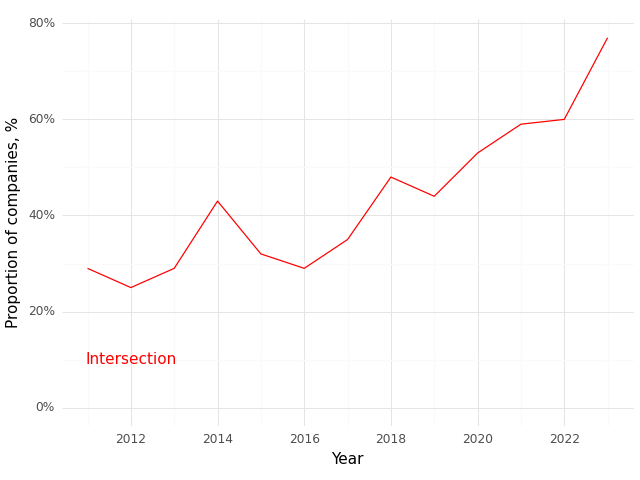

The table this chart was drawn from, first rows:
, Year, Intersection (Prop)
0, 2011, 0.29
1, 2012, 0.25
2, 2013, 0.29
3, 2014, 0.43
4, 2015, 0.32
5, 2016, 0.29
6, 2017, 0.35
7, 2018, 0.48
8, 2019, 0.44
9, 2020, 0.53
10, 2021, 0.59
11, 2022, 0.6
12, 2023, 0.77
